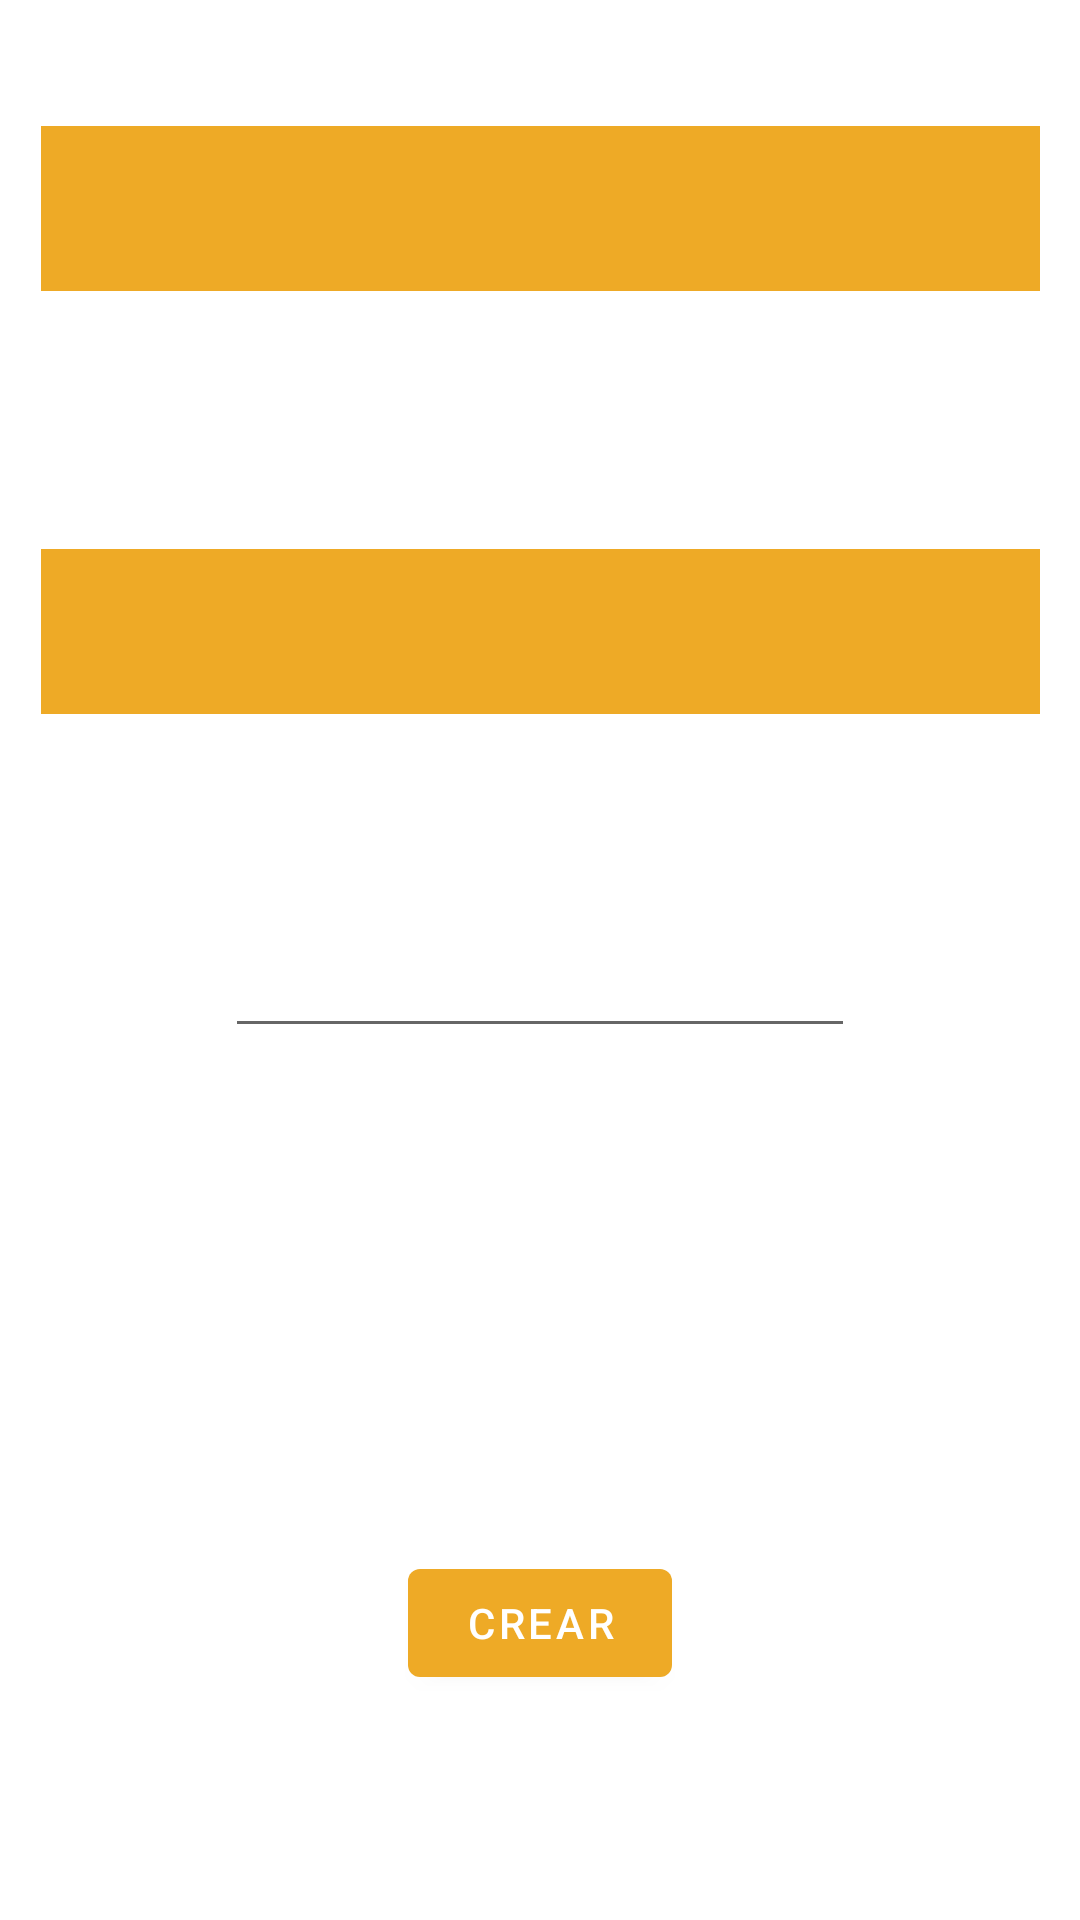

The Android layout XML behind this screen, and the referenced resources:
<!-- AndroidManifest.xml: application theme Theme.HuertaFacilApp -->
<!-- res/layout/fragment_nuevo_recordatorio.xml -->
<?xml version="1.0" encoding="utf-8"?>
<androidx.constraintlayout.widget.ConstraintLayout xmlns:android="http://schemas.android.com/apk/res/android"
    xmlns:app="http://schemas.android.com/apk/res-auto"
    xmlns:tools="http://schemas.android.com/tools"
    android:id="@+id/frameLayout4"
    android:layout_width="match_parent"
    android:background="@color/white"
    android:layout_height="match_parent"
    tools:context=".ui.home.nuevo.NuevoRecordatorioFragment">

    <Spinner
        android:id="@+id/spinnerPlantas"
        android:layout_width="333dp"
        android:layout_height="55dp"
        android:background="@color/principal"
        app:layout_constraintBottom_toBottomOf="parent"
        app:layout_constraintEnd_toEndOf="parent"
        app:layout_constraintStart_toStartOf="parent"
        app:layout_constraintTop_toTopOf="parent"
        app:layout_constraintVertical_bias="0.072" />

    <Spinner
        android:id="@+id/spinnerTarea"
        android:layout_width="333dp"
        android:layout_height="55dp"
        android:background="@color/principal"
        app:layout_constraintBottom_toBottomOf="parent"
        app:layout_constraintEnd_toEndOf="parent"
        app:layout_constraintStart_toStartOf="parent"
        app:layout_constraintTop_toBottomOf="@+id/spinnerPlantas"
        app:layout_constraintVertical_bias="0.176" />

    <EditText
        android:id="@+id/etdEvento"
        android:layout_width="wrap_content"
        android:layout_height="wrap_content"
        android:ems="10"
        android:inputType="date"
        android:textColor="@color/black"
        app:layout_constraintBottom_toBottomOf="parent"
        app:layout_constraintEnd_toEndOf="parent"
        app:layout_constraintStart_toStartOf="parent"
        app:layout_constraintTop_toBottomOf="@+id/spinnerTarea"
        app:layout_constraintVertical_bias="0.194" />

    <TextView
        android:id="@+id/tvError"
        android:layout_width="wrap_content"
        android:layout_height="wrap_content"
        android:text=""
        android:textColor="#ff0000"
        app:layout_constraintBottom_toBottomOf="parent"
        app:layout_constraintEnd_toEndOf="parent"
        app:layout_constraintHorizontal_bias="0.498"
        app:layout_constraintStart_toStartOf="parent"
        app:layout_constraintTop_toBottomOf="@+id/etdEvento"
        app:layout_constraintVertical_bias="0.27" />

    <Button
        android:id="@+id/btnCrearRecordatorio"
        android:layout_width="wrap_content"
        android:layout_height="wrap_content"
        android:text="Crear"
        app:layout_constraintBottom_toBottomOf="parent"
        app:layout_constraintEnd_toEndOf="parent"
        app:layout_constraintStart_toStartOf="parent"
        app:layout_constraintTop_toBottomOf="@+id/tvError" />
</androidx.constraintlayout.widget.ConstraintLayout>
<!-- resources referenced by this layout -->
<resources>
  <color name="black">#FF000000</color>
  <color name="principal">#EEAA26</color>
  <color name="white">#FFFFFFFF</color>
  <style name="Theme.HuertaFacilApp" parent="Theme.MaterialComponents.DayNight.DarkActionBar">
          
          <item name="colorPrimary">@color/principal</item>
          <item name="colorPrimaryVariant">@color/principal</item>
          <item name="colorOnPrimary">@color/white</item>
          
          <item name="colorSecondary">@color/principal</item>
          <item name="colorSecondaryVariant">@color/principal</item>
          <item name="colorOnSecondary">@color/black</item>
          
          <item name="android:statusBarColor">@color/principal</item>
          
      </style>
</resources>
